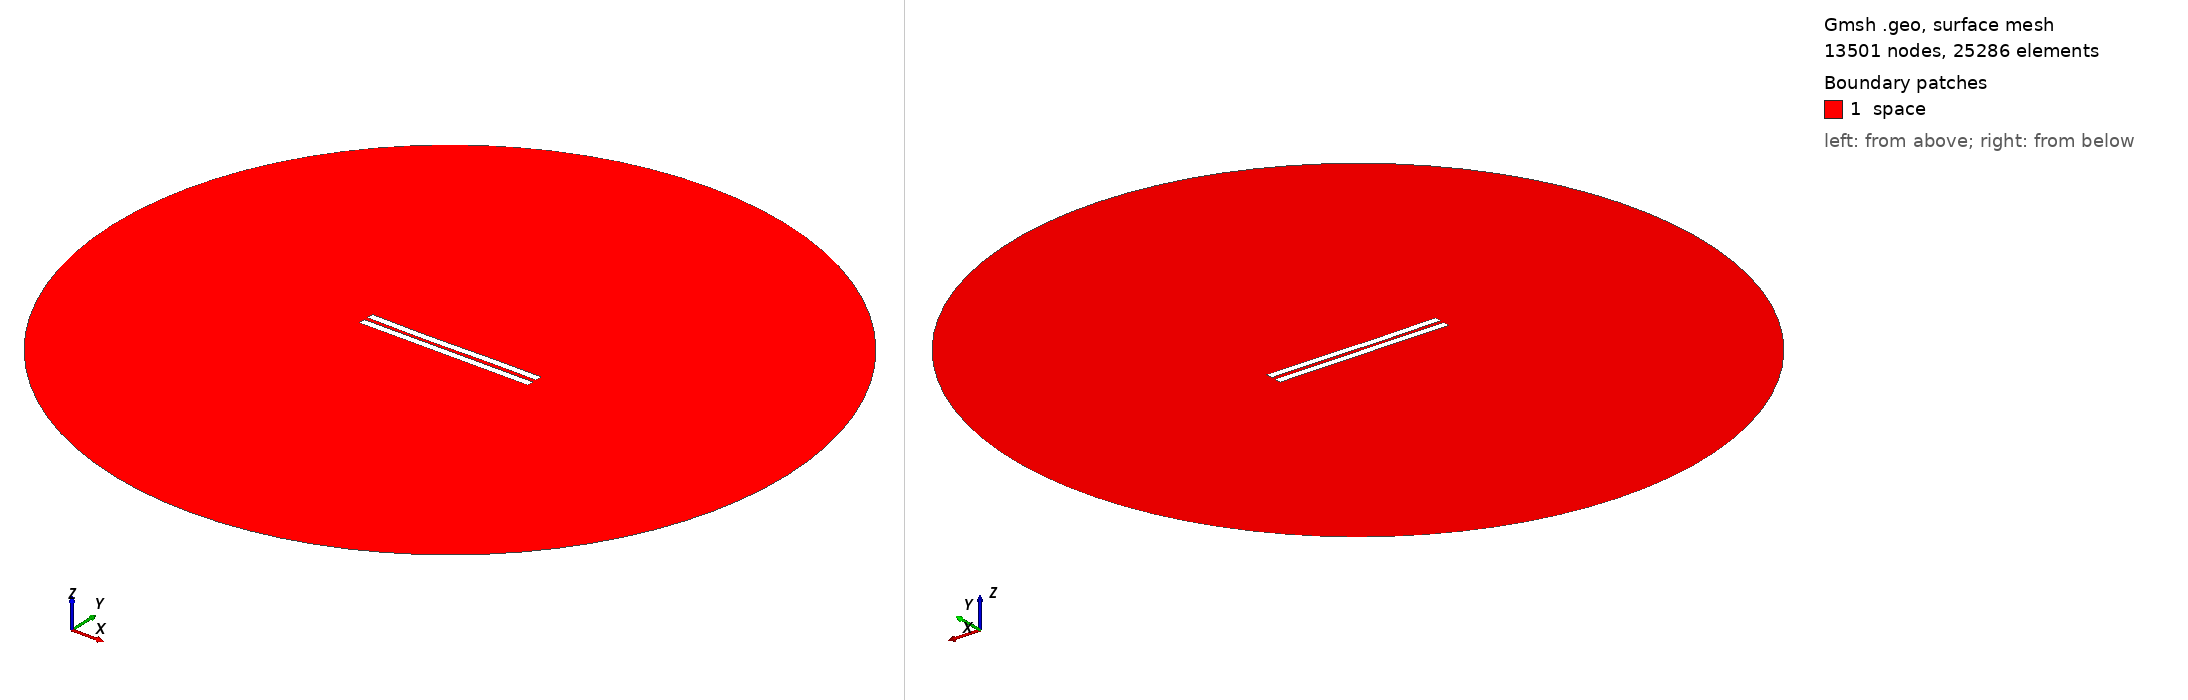

Gmsh geometry script, surface-meshed: 13501 nodes, 25286 surface elements. Boundary patches (legend numbers): 1 space. Left view from above one corner, right view from below the opposite corner. Legend entries are the model's physical surfaces. The drawing asked Gmsh for element sizes between 1% and 20% of the model's largest extent; the script's own settings can give other sizes.

=== 2753.geo (drawn) ===
//---------------------------------------
// Geometry kernel
//---------------------------------------

SetFactory("OpenCASCADE");



//---------------------------------------
// Parameters of the geometry
//---------------------------------------

// Overetch of the upper plate
overetch = 0.0;

// Distance between the plates
distance = 2.5;

// Discretization over the x axis (for the deformation)
nx = 50; 

// Length of the plate
L = 100 - overetch; 

// Number of modes
n = 4; 

// 1st mode coefficient
coeff(1) = 0.0;
beta(1) = 0.596864 * 3.1415926535 / L;

// 2nd mode coefficient
coeff(2) = -0.15;
beta(2) = 1.49418 * 3.1415926535 / L;

// 3rd mode coefficient
coeff(3) = -0.15;
beta(3) = 2.50025 * 3.1415926535 / L;

// 4th mode coefficient
coeff(4) = 0.0;
beta(4) = 3.49999 * 3.1415926535 / L;



//---------------------------------------
// Upper plate (deformed rectangle)
//---------------------------------------

// Coordiantes of the upper plate
xmin = -50;
xmax = 50 - overetch;

// Height of the upper plate
yheight = 4 - 2 * overetch;

// Indexes of the points
UpperID[] = {};
LowerID[] = {};
LeftID[] = {};
RightID[] = {};

// Point index
p = 1;

// Horizontal edges
For i In {1:nx}
    x = xmin + (i-1)*(xmax - xmin)/(nx-1);

    y_bottom = distance / 2 + overetch;
    For j In {1:n}
        C = (Cosh(beta(j)*L) + Cos(beta(j)*L)) / (Sinh(beta(j)*L) + Sin(beta(j)*L));
        y_bottom  = y_bottom + coeff(j) * (Cosh(beta(j)*(x+50)) - Cos(beta(j)*(x+50)) - C * (Sinh(beta(j)*(x+50)) - Sin(beta(j)*(x+50))));
    EndFor

    y_top = y_bottom + yheight;

    Point(p) = {x, y_top, 0, 1.0};
    UpperID[i] = p;
    p = p + 1;

    Point(p) = {x, y_bottom, 0, 1.0};
    LowerID[i] = p;
    p = p + 1;
EndFor

// Create point lists
UpperPts[] = {}; LowerPts[] = {};
For i In {1:nx}
  UpperPts[] += {UpperID[i]};
  LowerPts[] += {LowerID[i]};
EndFor

// Build splines
Spline(1) = {UpperPts[]};
Spline(2) = {LowerPts[]};
Line(3) = {LowerPts[nx-1], UpperPts[nx-1]};
Line(4) = {LowerPts[0], UpperPts[0]};

// Build the plane surface
Curve Loop(1) = {2, 3, -1, -4};
Plane Surface(1) = {1};



//---------------------------------------
// Lower plate (rectangle)
//---------------------------------------

// Vertices
Point(1001) = {-50, -1, 0, 1.0};
Point(1002) = { 50, -1, 0, 1.0};
Point(1003) = { 50,  -5, 0, 1.0};
Point(1004) = {-50,  -5, 0, 1.0};

// Edges
Line(5) = {1001, 1002};
Line(6) = {1002, 1003};
Line(7) = {1003, 1004};
Line(8) = {1004, 1001};

// Plane surface
Line Loop(2) = {5, 6, 7, 8};
Plane Surface(2) = {2}; 



//---------------------------------------
// Outer (fictious) boundary
//---------------------------------------

// Points
Point(1005) = {0, 0, 0};       // Center
Point(1006) = {200, 0, 0};     // Start point
Point(1007) = {0, 200, 0};     // 90 degrees
Point(1008) = {-200, 0, 0};    // 180 degrees
Point(1009) = {0, -200, 0};    // 270 degrees

// Circle arcs (each needs start, center, end)
Circle(9) = {1006, 1005, 1007};
Circle(10) = {1007, 1005, 1008};
Circle(11) = {1008, 1005, 1009};
Circle(12) = {1009, 1005, 1006};

// Plane surface for the entire domain
Curve Loop(3) = {9, 10, 11, 12};
Surface(3) = {3};

// Subtract the plates from the whole domain to obtain the actual domain where we want to solve the equations
BooleanDifference{ Surface{3}; Delete; }{ Surface{1}; Surface{2}; Delete; }




//---------------------------------------
// Transfinite Lines/Curves
//---------------------------------------

// Set the number of points on the boundaries
r = 7;

// Plates
Transfinite Curve {1, 2} = 50*r Using Progression 1;
Transfinite Curve {3, 4} = 2*r Using Progression 1;
Transfinite Line {5, 7} = 50*r Using Progression 1;
Transfinite Line {6, 8} = 2*r Using Progression 1;

// Outer boundary
Transfinite Line {9, 10, 11, 12} = 20 Using Progression 1;



//---------------------------------------
// Physical groups
//---------------------------------------                

// Physical curves (boundaries)
Physical Line("force_segment", 10) = {2};
Physical Line("upper_plate", 11) = {1, 3, 4};
Physical Line("lower_plate", 12) = {5, 6, 7, 8};
Physical Line("boundary", 20) = {9, 10, 11, 12};

// Physical Surfaces
Physical Surface("space", 30) = {3};



//---------------------------------------
// 6. Generate the Mesh
//---------------------------------------

// 2D mesh generation
Mesh 2;
